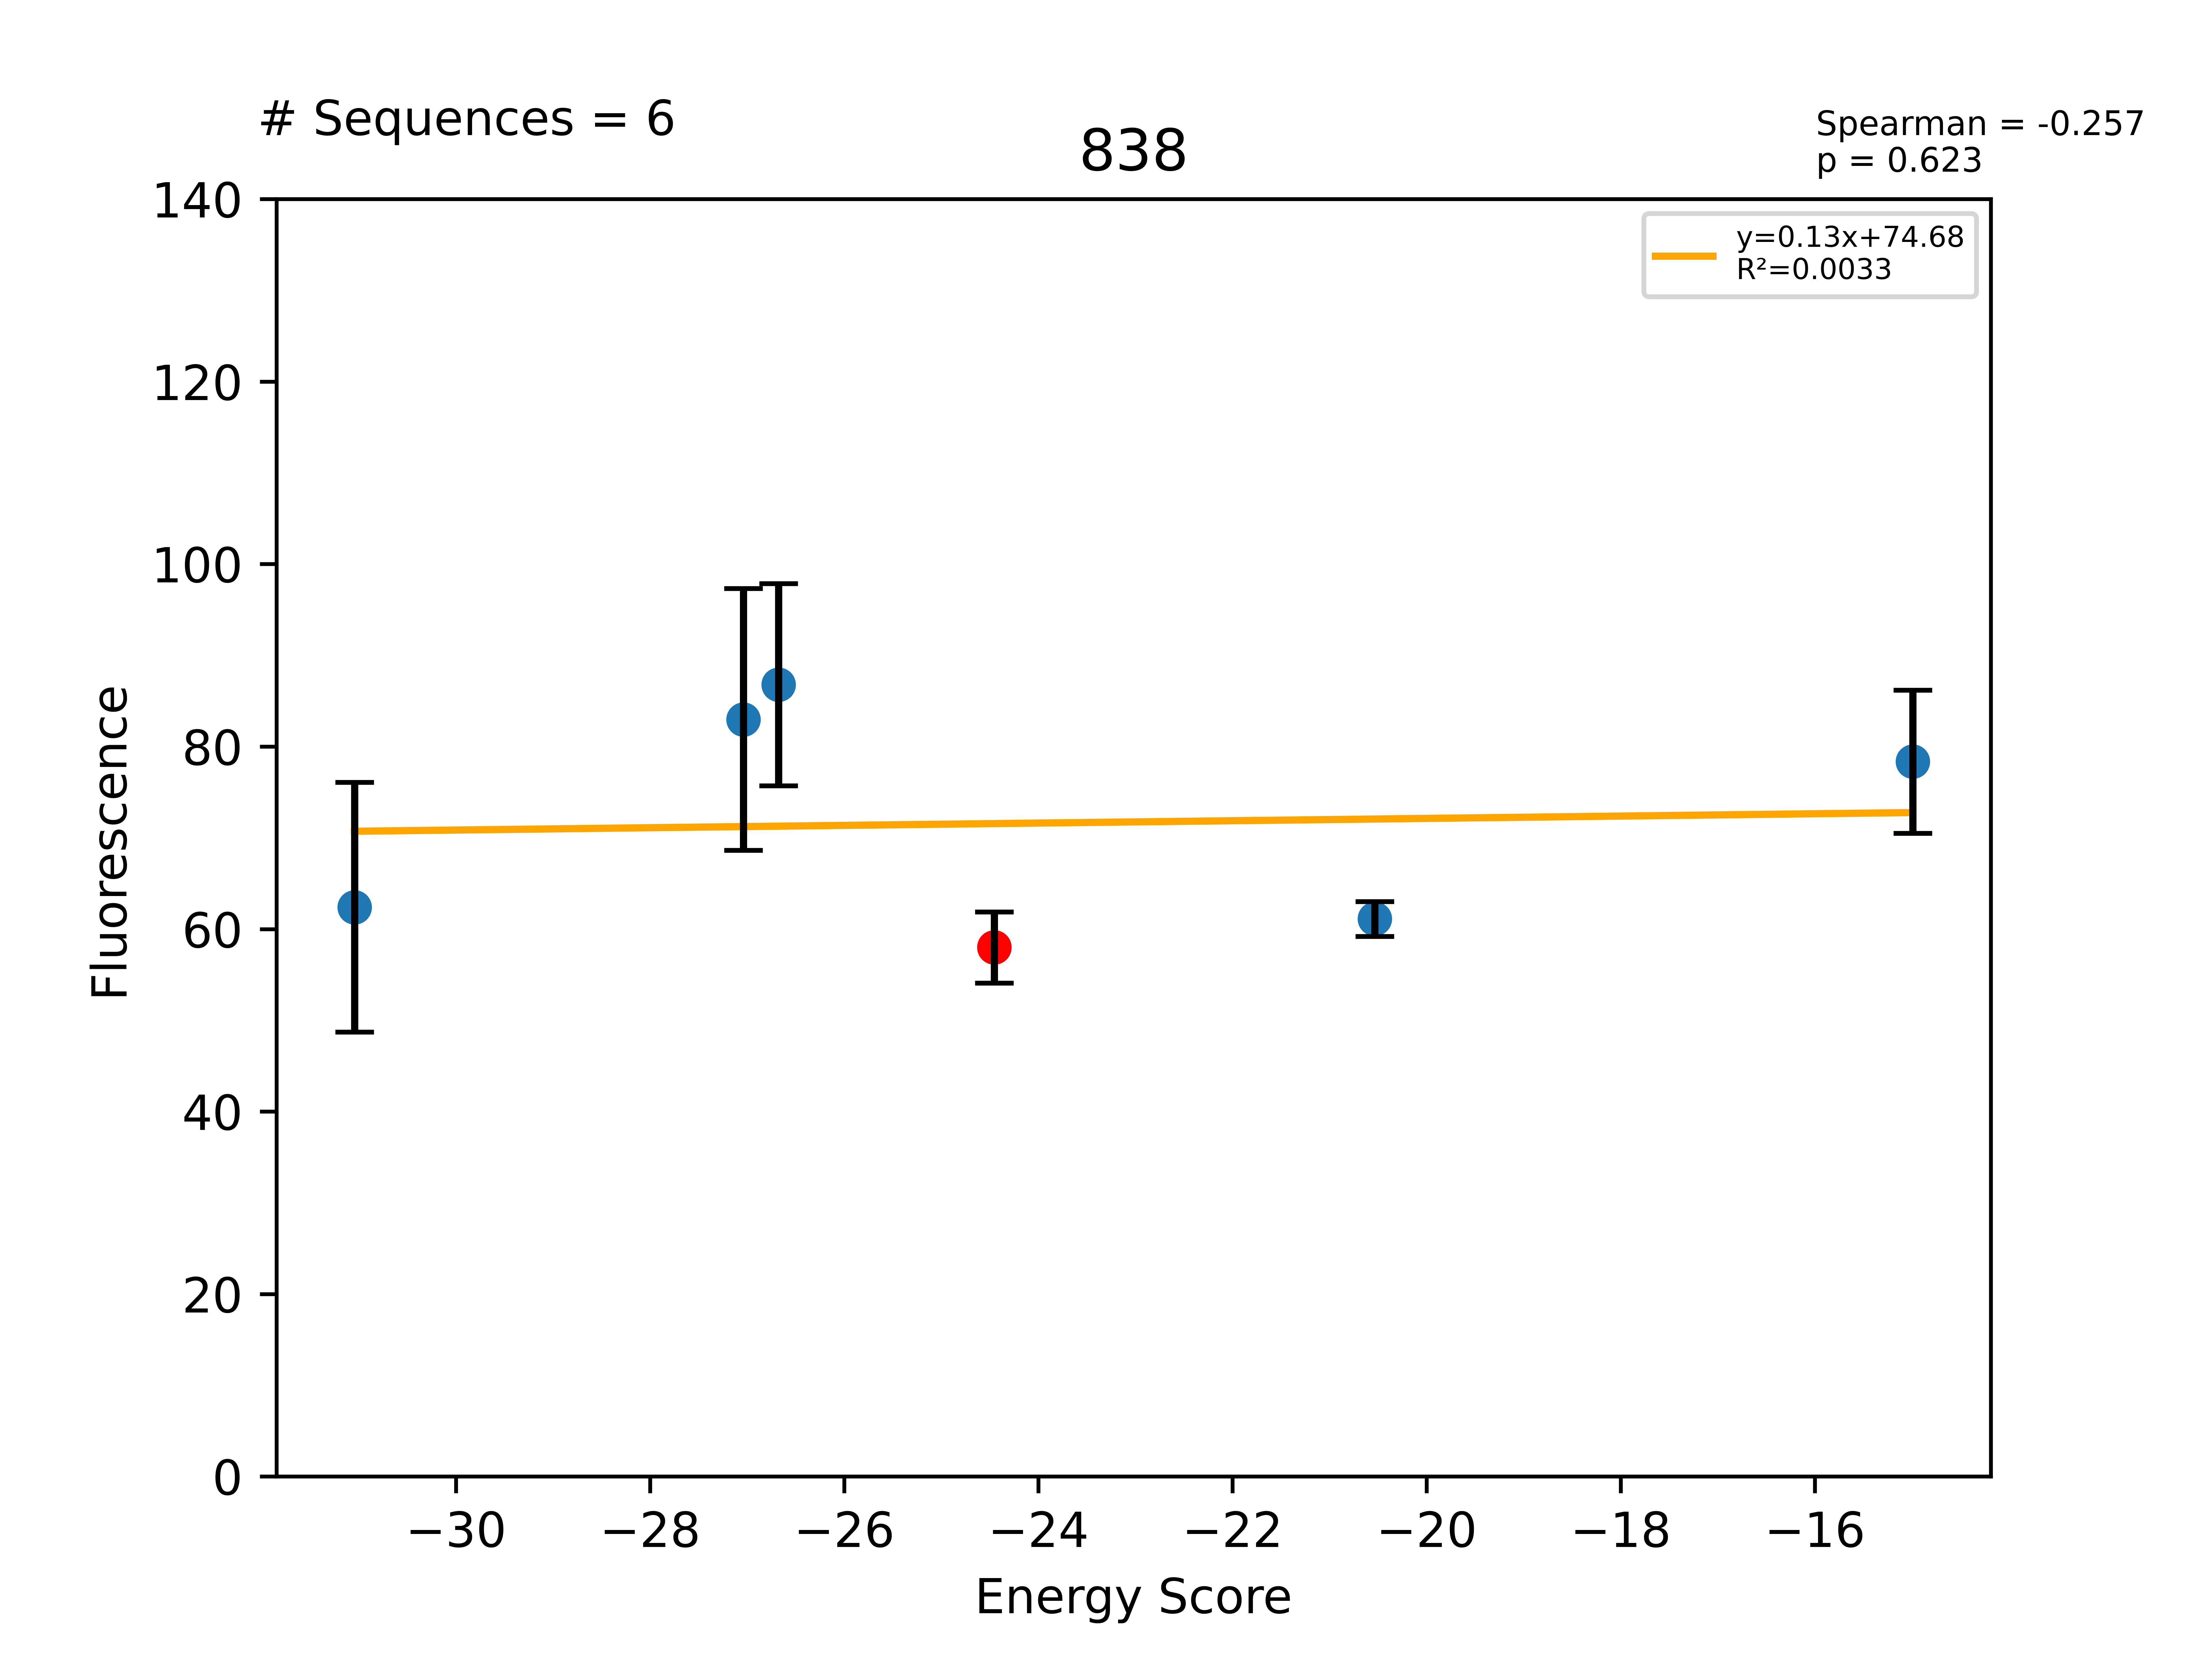

Source data for this figure (header and first rows):
Sequence, EnergyScore, Fluorescence, FluorStdDev, PercentGpa, PercentGpaStdDev, MaltosePercentDiff, Dimer, Monomer, DimerDiff, VDWDimer, VDWDiff, HBONDDimer, HBONDDiff, IMM1Dimer, IMM1Diff, SequenceProbability, DimerSasa, MonomerSasa, startXShift, xShift, xShiftDiff, startCrossingAngle, crossingAngle
LLLGLLTTLLAYLLSTLLILI, -31.05, 78923, 17311, 62.39, 13.68, -100.0, -416.9, -385.8, -7.177, -53.8, 17.25, -116.3, -21.25, -246.8, -3.181, 4.30188e-05, 3831, 4596, 8.095, 8.013, 0.08159, -43.24, -41.71
LLLGLLTALLAYLLATLLILI, -27.04, 104969, 18157, 82.98, 14.35, -100.0, -393.2, -366.2, 16.46, -71.91, -0.8603, -79.78, 15.29, -241.5, 2.033, 3.52905e-05, 3858, 4556, 8.095, 8.013, 0.08159, -43.24, -41.71
LLLGLLYALLAYLLSTLLILI, -26.68, 109768, 14010, 86.78, 11.08, -100.0, -396.8, -370.1, 12.92, -63.71, 7.341, -86.58, 8.484, -246.5, -2.907, 3.52905e-05, 3853, 4704, 8.095, 8.013, 0.08159, -43.24, -41.71
LLLGLLTALLAYLLSTLLILI, -24.45, 73350, 4918, 57.99, 3.888, -100.0, -409.7, -385.2, -16.68, -71.05, -8.69, -95.07, -2.338, -243.6, -5.65, 8.26541e-05, 4051, 0.0, 8.095, 8.013, 0.08159, -43.24, -41.71
LLLGLLTALLSYLLSTLLILI, -20.53, 77313, 2412, 61.12, 1.907, -87.37, -416.7, -396.1, -6.978, -65.36, 5.693, -105.8, -10.78, -245.5, -1.892, 6.45282e-05, 3836, 4596, 8.095, 8.013, 0.08159, -43.24, -41.71
LLLGLLTALLTYLLSTLLILI, -14.99, 99104, 9906, 78.35, 7.831, -100.0, -400.9, -386, 8.751, -59.3, 11.75, -94.85, 0.2163, -246.8, -3.219, 4.30188e-05, 3854, 4594, 8.095, 8.013, 0.08159, -43.24, -41.71
